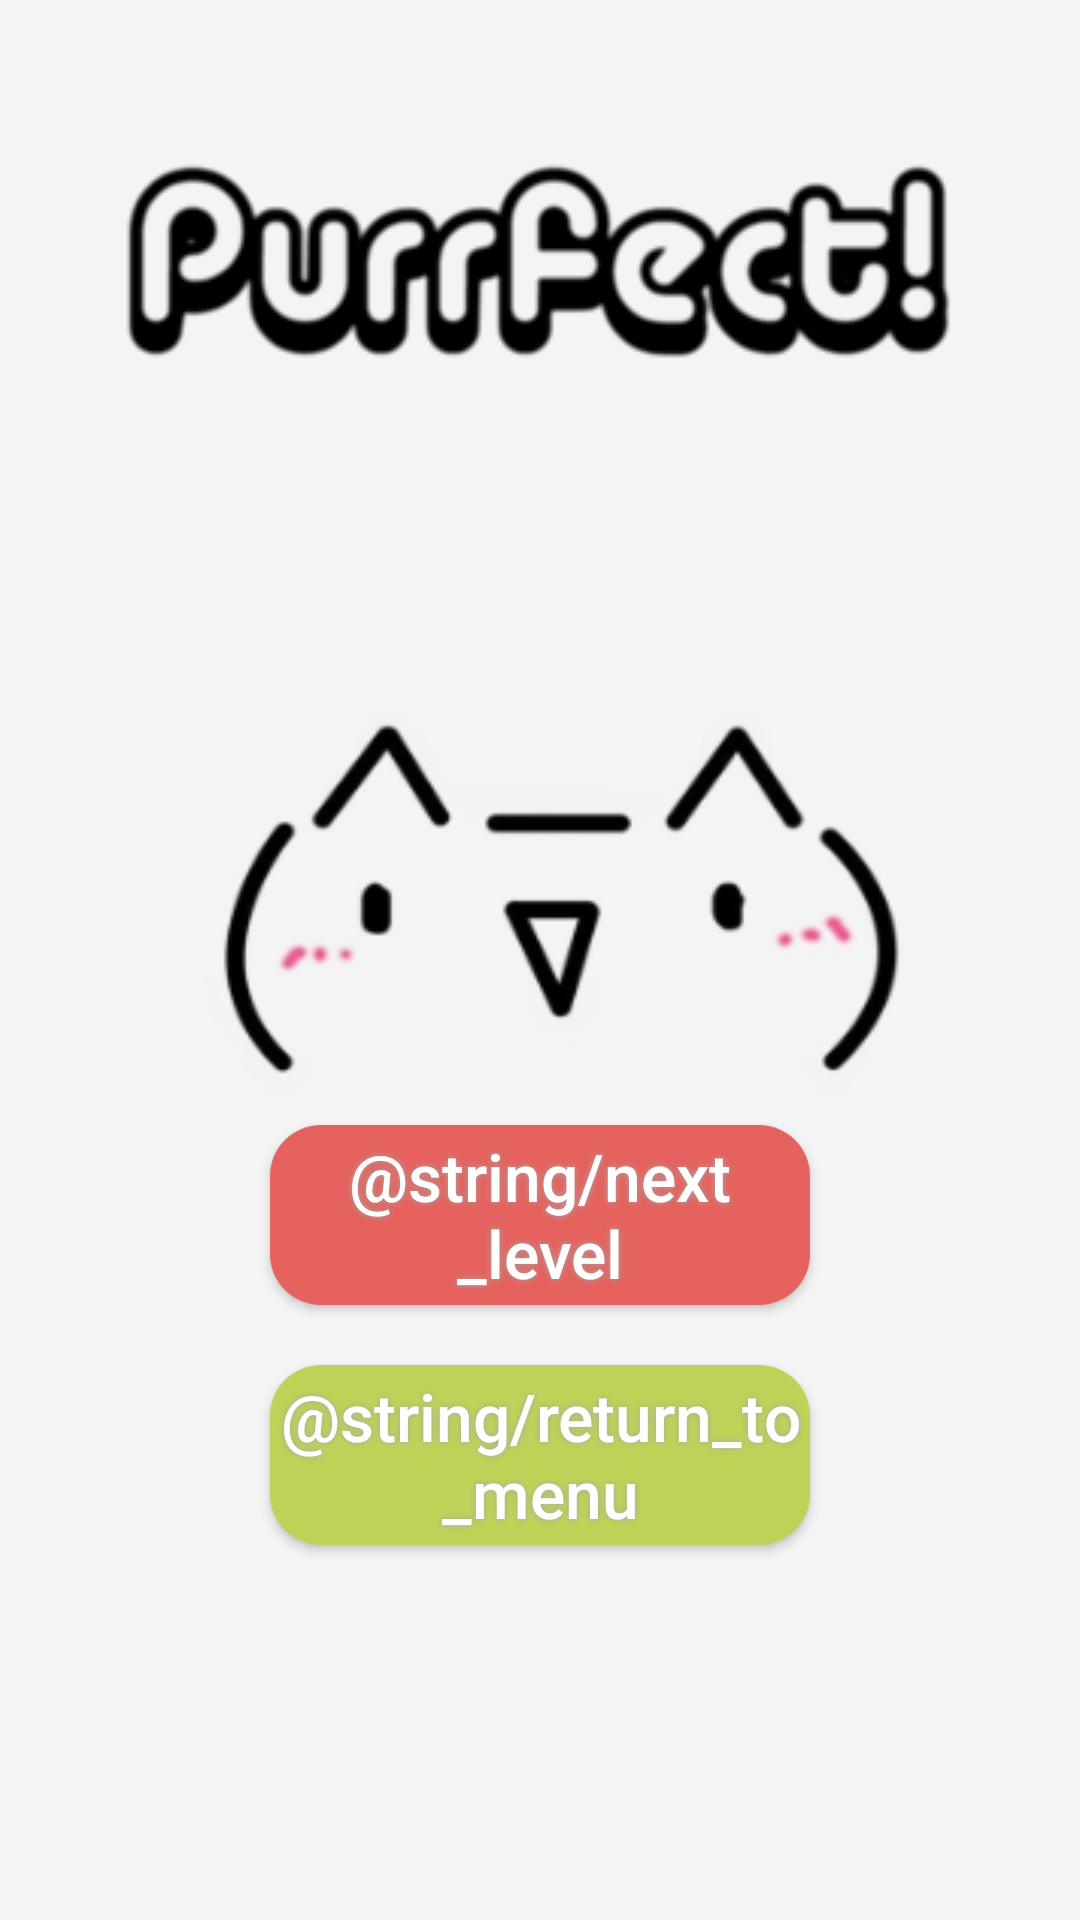

This screen was rendered from an Android layout file. Write that file and the resources it references.
<!-- AndroidManifest.xml: application theme AppTheme -->
<!-- res/layout/activity_level_won.xml -->
<?xml version="1.0" encoding="utf-8"?>
<LinearLayout xmlns:android="http://schemas.android.com/apk/res/android"
    xmlns:tools="http://schemas.android.com/tools"
    android:layout_width="match_parent"
    android:layout_height="match_parent"
    tools:context="com.example.emily.wordswipe.LevelWonActivity"
    android:orientation="vertical"
    android:background="@drawable/win_bg">

    <ImageView
        android:contentDescription="@string/app_name"
        android:layout_marginTop="50dp"
        android:layout_gravity="center_horizontal"
        android:layout_width="wrap_content"
        android:layout_height="wrap_content"
        android:src="@drawable/puurfect"/>

    <Button
        android:id="@+id/next_level_button"
        android:text="@string/next_level"
        android:textColor="#FFFFFF"
        android:textSize="22sp"
        android:textAllCaps="false"
        android:layout_width="180dp"
        android:layout_height="60dp"
        android:layout_marginTop="250dp"
        android:layout_gravity="center_horizontal"
        android:background="@drawable/playbutton"
        android:shadowColor="#A8A8A8"
        android:shadowDx="0"
        android:shadowDy="0"
        android:shadowRadius="5" />

    <Button
        android:id="@+id/main_menu_btn"
        android:text="@string/return_to_menu"
        android:textColor="#FFFFFF"
        android:textSize="22sp"
        android:textAllCaps="false"
        android:layout_width="180dp"
        android:layout_height="60dp"
        android:layout_marginTop="20dp"
        android:layout_gravity="center_horizontal"
        android:background="@drawable/menubutton"
        android:shadowColor="#A8A8A8"
        android:shadowDx="0"
        android:shadowDy="0"
        android:shadowRadius="5" />

</LinearLayout>
<!-- resources referenced by this layout -->
<resources>
  <!-- drawable menubutton (drawable) -->
  <?xml version="1.0" encoding="utf-8"?>
  <shape xmlns:android="http://schemas.android.com/apk/res/android" android:shape="rectangle" >
      <corners
          android:radius="17dp"
          />
      <solid
          android:color="@color/colorPrimaryDark"
          />
      <padding
          android:left="0dp"
          android:top="0dp"
          android:right="0dp"
          android:bottom="0dp"
          />
      <size
          android:width="180dp"
          android:height="60dp"
          />
  </shape>
  <!-- drawable playbutton (drawable) -->
  <?xml version="1.0" encoding="utf-8"?>
  <shape xmlns:android="http://schemas.android.com/apk/res/android" android:shape="rectangle" >
      <corners
          android:radius="17dp"
          />
      <solid
          android:color="#E5625E"
          />
      <padding
          android:left="0dp"
          android:top="0dp"
          android:right="0dp"
          android:bottom="0dp"
          />
      <size
          android:width="180dp"
          android:height="60dp"
          />
  </shape>
  <!-- drawable puurfect: png bitmap (drawable, 8719 bytes) -->
  <!-- drawable win_bg: png bitmap (drawable, 17412 bytes) -->
  <string name="app_name">Word Swipe</string>
  <style name="AppTheme" parent="Theme.AppCompat.Light.DarkActionBar">
          
          <item name="colorPrimary">@color/colorPrimary</item>
          <item name="colorPrimaryDark">@color/colorPrimaryDark</item>
          <item name="colorAccent">@color/colorAccent</item>
      </style>
  <color name="colorPrimaryDark">#BDD358</color>
  <color name="colorPrimary">#E5E059</color>
  <color name="colorAccent">#FF4081</color>
</resources>
